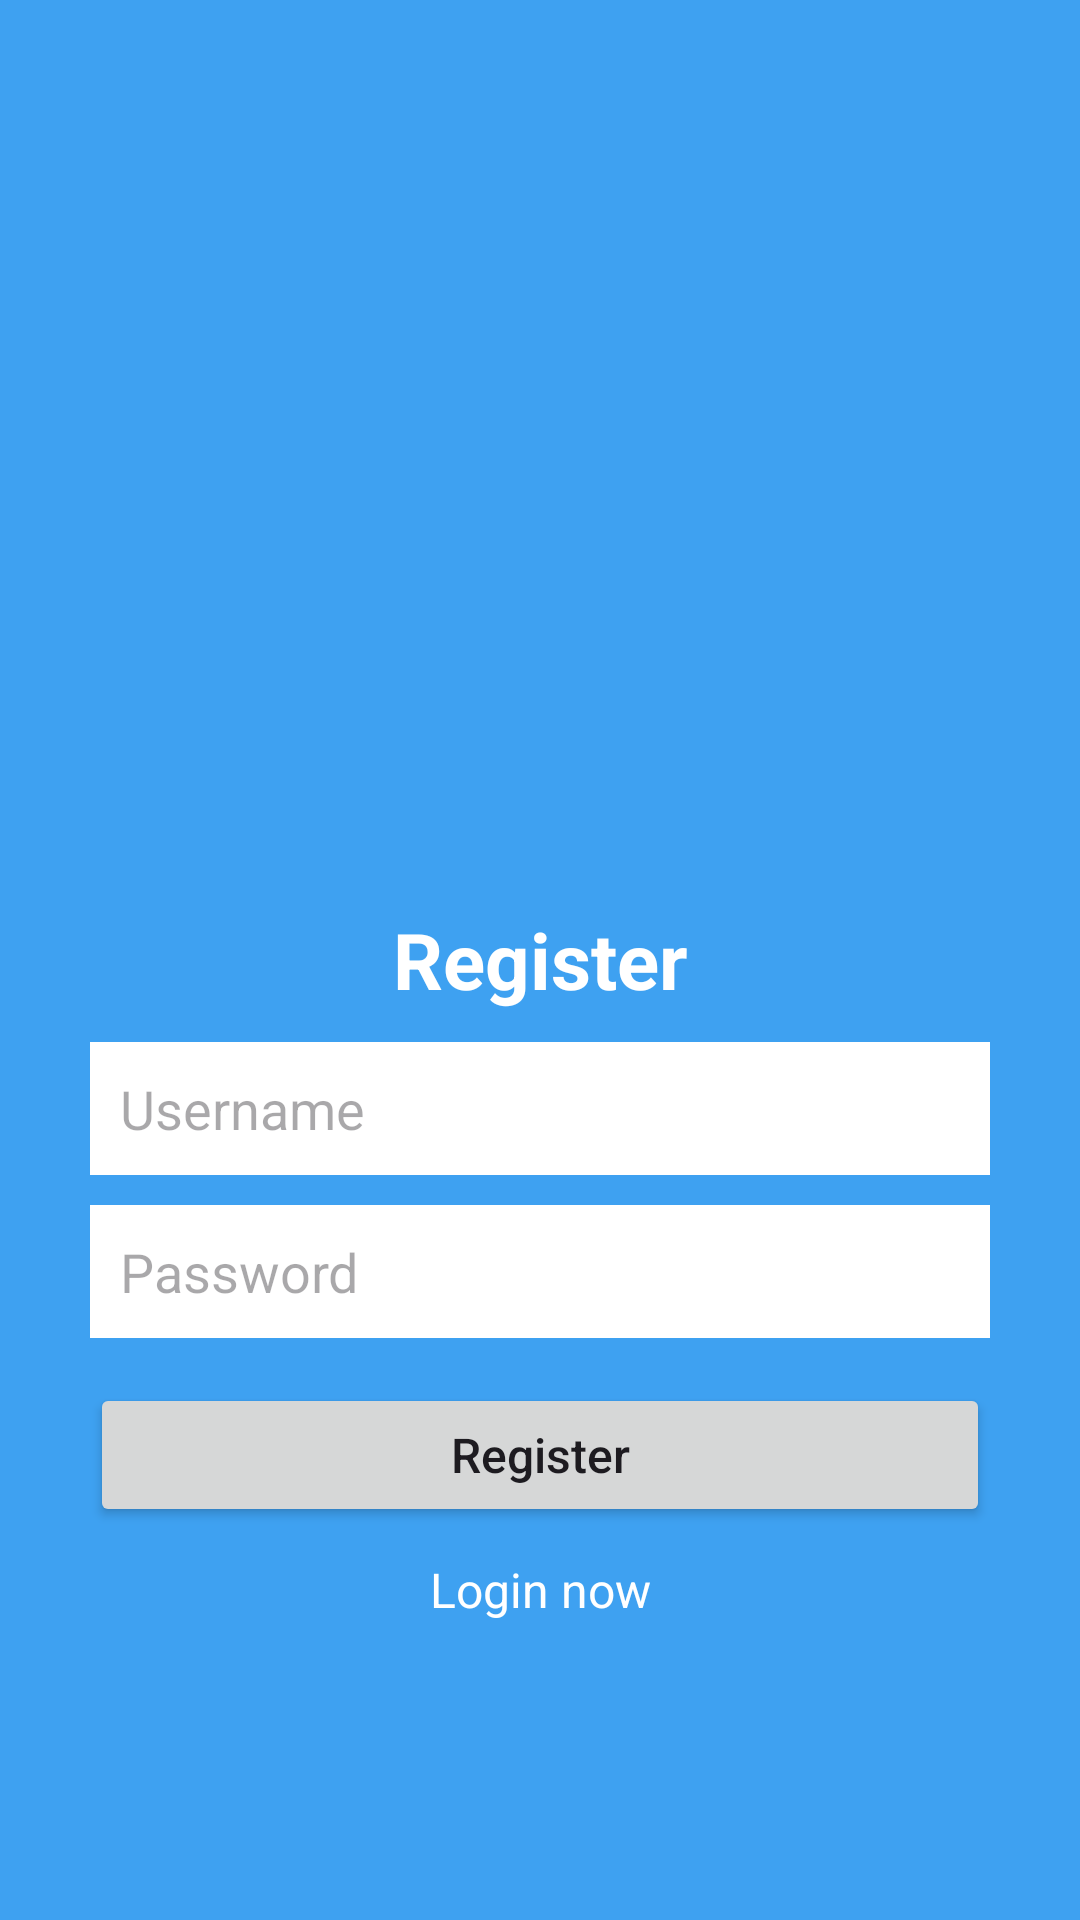

Write the Android layout XML for this screen, with the resource values it uses.
<!-- AndroidManifest.xml: application theme Theme.SQLiteLogin -->
<!-- res/layout/activity_register.xml -->
<?xml version="1.0" encoding="utf-8"?>
<RelativeLayout xmlns:android="http://schemas.android.com/apk/res/android"
    xmlns:app="http://schemas.android.com/apk/res-auto"
    xmlns:tools="http://schemas.android.com/tools"
    android:id="@+id/main"
    android:background="#3EA1F1"
    android:layout_width="match_parent"
    android:layout_height="match_parent"
    tools:context=".RegisterActivity">

    <TextView
        android:id="@+id/txt"
        android:layout_width="match_parent"
        android:layout_height="wrap_content"
        android:text="Register"
        android:textSize="26sp"
        android:textStyle="bold"
        android:textColor="@color/white"
        android:gravity="center"
        android:layout_centerInParent="true"
        />

    <EditText
        android:id="@+id/reUsername"
        android:layout_width="match_parent"
        android:layout_height="wrap_content"
        android:hint="Username"
        android:background="@color/white"
        android:padding="10dp"
        android:layout_below="@id/txt"
        android:inputType="textPersonName"
        android:maxLines="1"
        android:layout_marginTop="10dp"
        android:layout_marginStart="30dp"
        android:layout_marginEnd="30dp"
        android:importantForAutofill="no" />

    <EditText
        android:id="@+id/rePassword"
        android:layout_width="match_parent"
        android:layout_height="wrap_content"
        android:hint="Password"
        android:background="@color/white"
        android:padding="10dp"
        android:inputType="textPassword"
        android:maxLines="1"
        android:layout_below="@id/reUsername"
        android:layout_marginTop="10dp"
        android:layout_marginStart="30dp"
        android:layout_marginEnd="30dp"
        android:importantForAutofill="no" />


    <Button
        android:id="@+id/btn_register"
        android:layout_width="match_parent"
        android:layout_height="wrap_content"
        android:layout_below="@id/rePassword"
        android:layout_marginTop="15dp"
        android:layout_marginStart="30dp"
        android:layout_marginEnd="30dp"
        android:padding="10dp"
        android:text="Register"
        android:textAllCaps="false"
        android:textSize="16sp"
        />

    <TextView
        android:id="@+id/loginTextMy"
        android:layout_width="match_parent"
        android:layout_height="wrap_content"
        android:layout_below="@id/btn_register"
        android:layout_marginTop="10dp"
        android:text="Login now"
        android:textColor="@color/white"
        android:textSize="16sp"
        android:gravity="center_horizontal"
        />


</RelativeLayout>
<!-- resources referenced by this layout -->
<resources>
  <style name="Theme.SQLiteLogin" parent="Base.Theme.SQLiteLogin" />
  <style name="Base.Theme.SQLiteLogin" parent="Theme.Material3.DayNight.NoActionBar">
          
          
      </style>
  <!-- not gathered from this repository: default colours our renderer supplied (Android Studio template values) -->
  <color name="white">#FFFFFFFF</color>
</resources>
